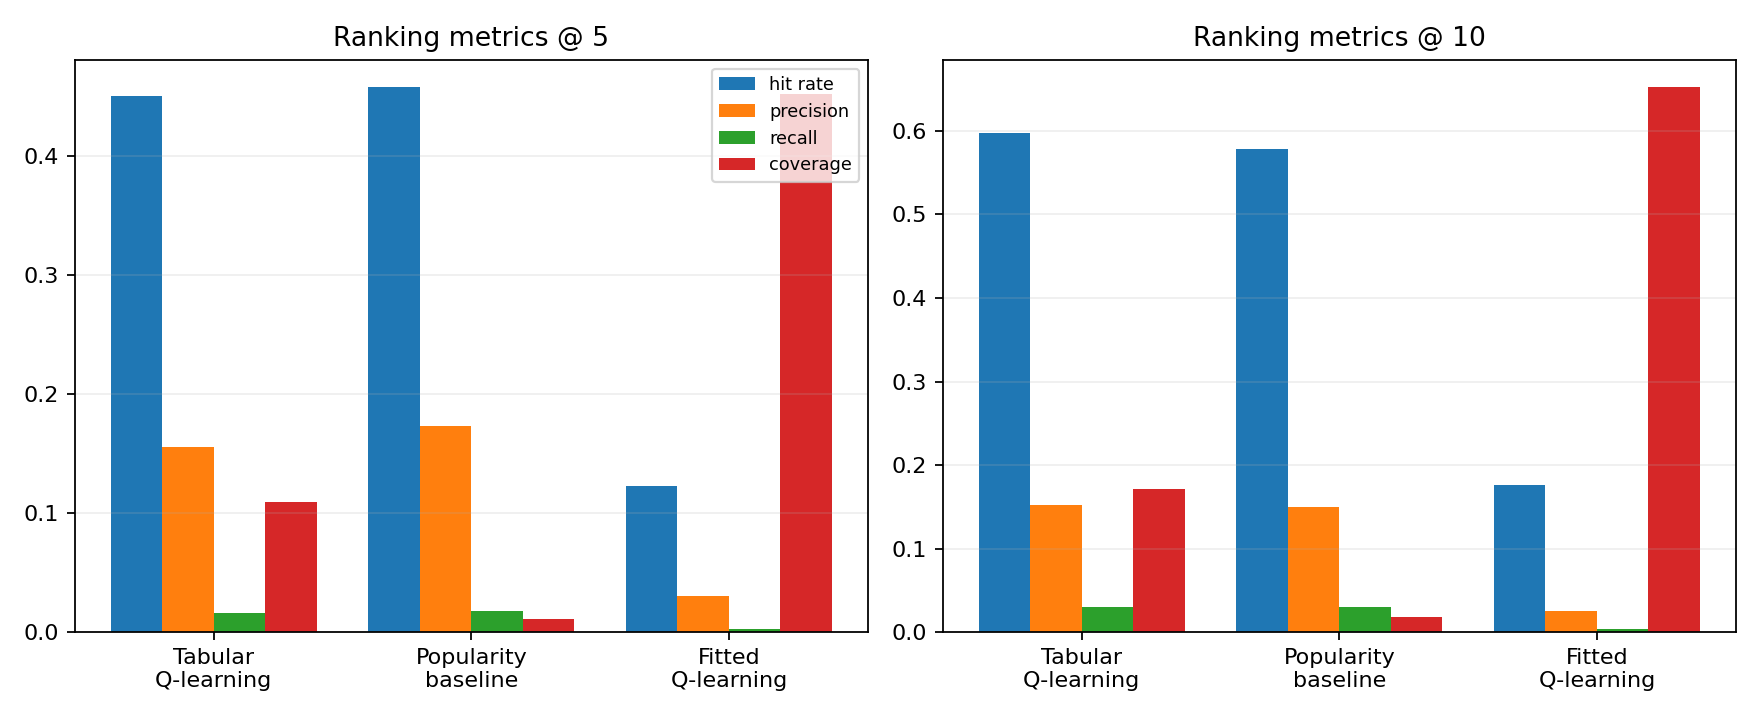

Source data for this figure (header and first rows):
model, users, k, hit_rate, precision, recall, coverage, average_reward
Tabular Q-learning, 1783, 5, 0.4498, 0.1552, 0.01626, 0.1095, 1.215
Tabular Q-learning, 1783, 10, 0.5979, 0.1522, 0.02998, 0.1712, 2.361
Popularity baseline, 1783, 5, 0.4577, 0.1729, 0.01756, 0.0112, 1.45
Popularity baseline, 1783, 10, 0.5782, 0.1501, 0.03006, 0.01775, 2.473
Fitted Q-learning, 1783, 5, 0.1223, 0.03029, 0.002754, 0.4514, 0.1907
Fitted Q-learning, 1783, 10, 0.1755, 0.02507, 0.004337, 0.6526, 0.313
